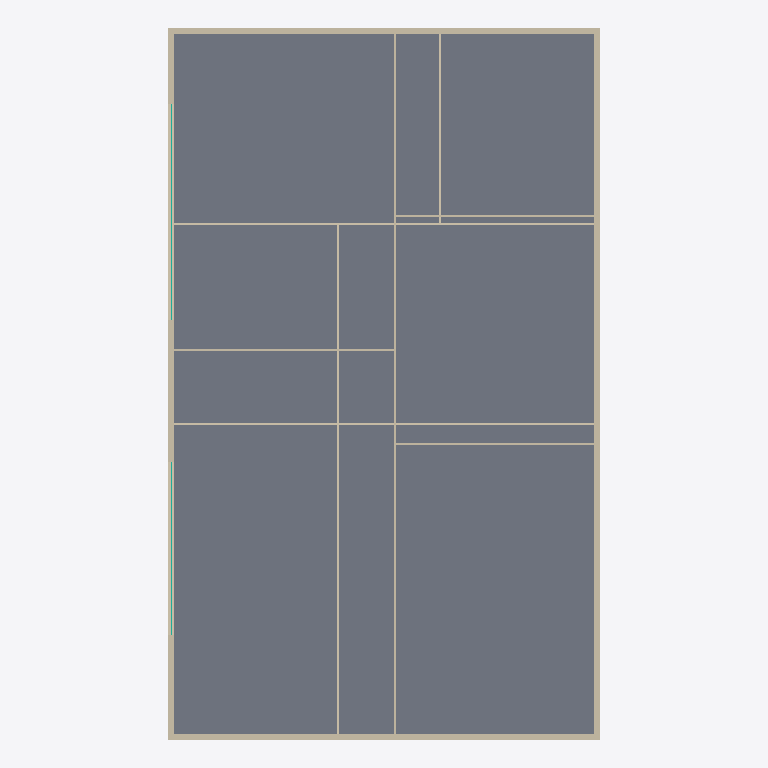
Plan cut of the same IFC building model at storey 'Niveau 2' (level 6.00 m, cut at 7.40 m), seen from above with north up, elements coloured by IFC class: 12 walls (beige), 2 curtain walls (teal), 1 slab (grey). Cut surfaces are drawn darker.
Extent 15.4 m × 25.4 m × 9.4 m (x, y, z). Storeys (4): Niveau 0 at 0.00 m; Niveau 1 at 3.00 m; Niveau 2 at 6.00 m; Niveau 3 at 9.00 m. Elements (36): 23 IfcWall, 9 IfcCurtainWall, 3 IfcSlab, 1 IfcRoof.

HEADER;
FILE_DESCRIPTION(('ViewDefinition [ReferenceView_V1.2]','RevitIdentifiers [ContentGUID: cd880c62-82ae-4aec-ba3b-79d920512f16, VersionGUID: bdc9b909-9979-4f70-a9be-c3294505d795, NumberOfSaves: 7]','CoordinateReference [CoordinateBase: Point de topographie, ProjectSite: Site par défaut]','ExchangeRequirement [Architecture]'),'2;1');
FILE_NAME('TrackMed.ifc','2026-04-27T10:51:07+01:00',(''),(''),'ODA SDAI 24.6','Autodesk Revit 24.2.20.41 (FRA) - IFC 24.2.20.41','');
FILE_SCHEMA(('IFC4'));
ENDSEC;
DATA;
#27=IFCPROJECT('3DY0nYWgvAxBexUTdVhj3c',#18,'0001',$,$,'Nom du projet','Etat du projet',(#22),#9129);
#50=IFCSITE('3DY0nYWgvAxBexUTdVhj3a',#18,'Default',$,$,#49,$,$,.ELEMENT.,(48,51,23,999633),(2,21,3,553905),0.0,$,$);
#32=IFCBUILDING('3DY0nYWgvAxBexUTdVhj3d',#18,'',$,$,#30,$,'',.ELEMENT.,$,$,#31);
#35=IFCBUILDINGSTOREY('2Ps44h3395Peo5JgEi7kY5',#18,'Niveau 0',$,'Niveau:Ligne du Niveau',#34,$,'Niveau 0',.ELEMENT.,-1.949161E-14);
#39=IFCBUILDINGSTOREY('2Ps44h3395Peo5JgEi7ksJ',#18,'Niveau 1',$,'Niveau:Ligne du Niveau',#38,$,'Niveau 1',.ELEMENT.,2.99999999999998);
#43=IFCBUILDINGSTOREY('2Ps44h3395Peo5JgEi7kBa',#18,'Niveau 2',$,'Niveau:Ligne du Niveau',#42,$,'Niveau 2',.ELEMENT.,5.99999999999998);
#47=IFCBUILDINGSTOREY('0MHktFl2z8Mf7F3jjAyE_R',#18,'Niveau 3',$,'Niveau:Ligne du Niveau',#46,$,'Niveau 3',.ELEMENT.,9.0);
#6212=IFCSLAB('1uO$kU295DxhD$C3WroFt4',#18,'Sol:Dalle en béton - 250 mm:256776',$,'Sol:Dalle en béton - 250 mm',#6199,#6211,'256776',.FLOOR.);
#5687=IFCWALL('1uO$kU295DxhD$C3WroFus',#18,'Mur de base:Générique - Ext. 200 mm:256250',$,'Mur de base:Générique - Ext. 200 mm',#5643,#5686,'256250',.NOTDEFINED.);
#5465=IFCWALL('1uO$kU295DxhD$C3WroFuq',#18,'Mur de base:Générique - Ext. 200 mm:256248',$,'Mur de base:Générique - Ext. 200 mm',#5415,#5464,'256248',.NOTDEFINED.);
#5383=IFCWALL('1uO$kU295DxhD$C3WroFux',#18,'Mur de base:Générique - Ext. 200 mm:256247',$,'Mur de base:Générique - Ext. 200 mm',#5341,#5382,'256247',.NOTDEFINED.);
#5613=IFCWALL('1uO$kU295DxhD$C3WroFur',#18,'Mur de base:Générique - Ext. 200 mm:256249',$,'Mur de base:Générique - Ext. 200 mm',#5571,#5612,'256249',.NOTDEFINED.);
#6259=IFCWALL('0MHktFl2z8Mf7F3jjAyEXs',#18,'Mur de base:Int. Plâtre 70 mm:256885',$,'Mur de base:Int. Plâtre 70 mm',#6247,#6258,'256885',.NOTDEFINED.);
#5293=IFCWALL('3rhrhxjc17kQbyc6p8J2Cq',#18,'Mur de base:Int. Plâtre 70 mm:256157',$,'Mur de base:Int. Plâtre 70 mm',#5281,#5292,'256157',.NOTDEFINED.);
#5167=IFCWALL('3rhrhxjc17kQbyc6p8J2mh',#18,'Mur de base:Int. Plâtre 70 mm:255874',$,'Mur de base:Int. Plâtre 70 mm',#5155,#5166,'255874',.NOTDEFINED.);
#5211=IFCWALL('3rhrhxjc17kQbyc6p8J2EZ',#18,'Mur de base:Int. Plâtre 70 mm:256010',$,'Mur de base:Int. Plâtre 70 mm',#5199,#5210,'256010',.NOTDEFINED.);
#6385=IFCWALL('0MHktFl2z8Mf7F3jjAyEyc',#18,'Mur de base:Int. Plâtre 70 mm:257061',$,'Mur de base:Int. Plâtre 70 mm',#6373,#6384,'257061',.NOTDEFINED.);
#6301=IFCWALL('0MHktFl2z8Mf7F3jjAyEYe',#18,'Mur de base:Int. Plâtre 70 mm:256939',$,'Mur de base:Int. Plâtre 70 mm',#6289,#6300,'256939',.NOTDEFINED.);
#6343=IFCWALL('0MHktFl2z8Mf7F3jjAyEZa',#18,'Mur de base:Int. Plâtre 70 mm:256999',$,'Mur de base:Int. Plâtre 70 mm',#6331,#6342,'256999',.NOTDEFINED.);
#5251=IFCWALL('3rhrhxjc17kQbyc6p8J2FW',#18,'Mur de base:Int. Plâtre 70 mm:256073',$,'Mur de base:Int. Plâtre 70 mm',#5239,#5250,'256073',.NOTDEFINED.);
#6416=IFCCURTAINWALL('0MHktFl2z8Mf7F3jjAyEmR',#18,'Mur-rideau:Nbre Fixe - 5x5:257816',$,'Mur-rideau:Nbre Fixe - 5x5',#6415,$,'257816',.NOTDEFINED.);
#7176=IFCCURTAINWALL('0MHktFl2z8Mf7F3jjAyEpi',#18,'Mur-rideau:Nbre Fixe - 5x5:258031',$,'Mur-rideau:Nbre Fixe - 5x5',#7175,$,'258031',.NOTDEFINED.);
ENDSEC;
